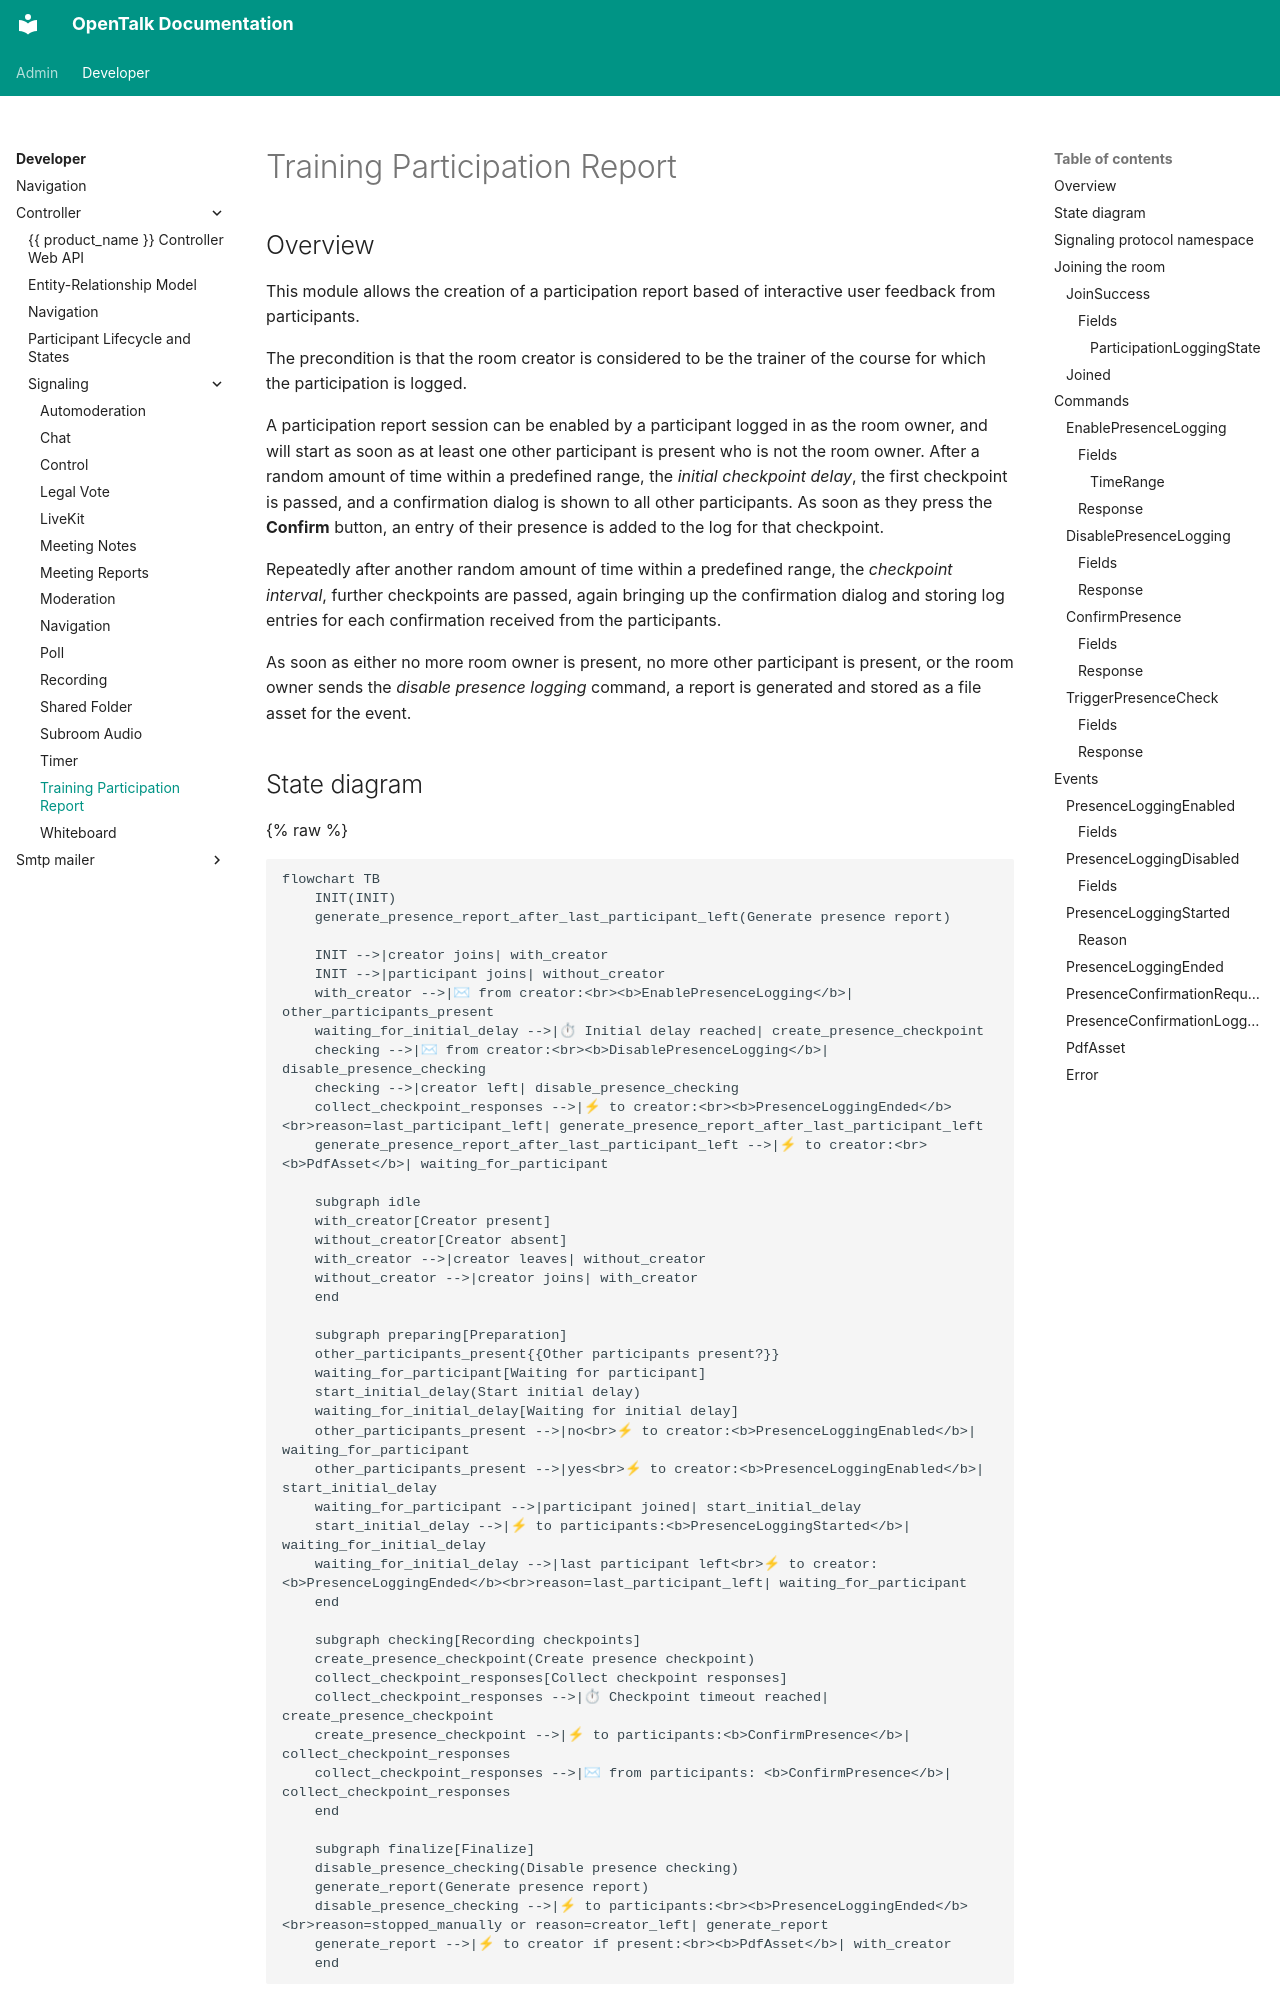

repository: opentalk-mirrors/opentalk · page: developer/controller/signaling/training_participation_report/index.html · generator: mkdocs

# Training Participation Report

## Overview

This module allows the creation of a participation report based of interactive
user feedback from participants.

The precondition is that the room creator is considered to be the trainer of the
course for which the participation is logged.

A participation report session can be enabled by a participant logged in as the
room owner, and will start as soon as at least one other participant is present
who is not the room owner. After a random amount of time within a predefined
range, the *initial checkpoint delay*, the first checkpoint is passed, and a
confirmation dialog is shown to all other participants. As soon as they press
the **Confirm** button, an entry of their presence is added to the log for that
checkpoint.

Repeatedly after another random amount of time within a predefined range, the
*checkpoint interval*, further checkpoints are passed, again bringing up the
confirmation dialog and storing log entries for each confirmation received from
the participants.

As soon as either no more room owner is present, no more other participant is
present, or the room owner sends the *disable presence logging* command, a
report is generated and stored as a file asset for the event.
